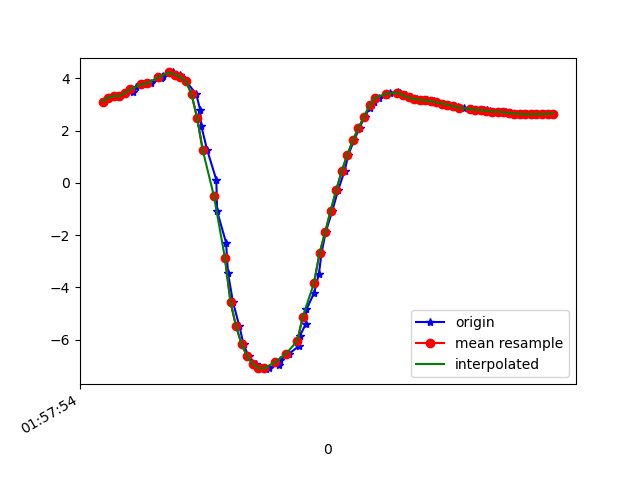

The data file committed next to this chart (first rows):
1617847074246, 542717808789638, 3.1081357, -4.6625834, 8.039889
1617847074263, 542717828020408, 3.265, -4.769, 7.914
1617847074282, 542717847251178, 3.325, -4.71, 7.924
1617847074301, 542717866481948, 3.313, -4.774, 7.892
1617847074321, 542717885712718, 3.438, -4.667, 7.902
1617847074351, 542717904943488, 3.495, -4.594, 7.92
1617847074359, 542717924174258, 3.675, -4.695, 7.778
1617847074385, 542717943405028, 3.771, -4.633, 7.769
1617847074415, 542717962635798, 3.811, -4.612, 7.762
1617847074450, 542717981866568, 4.008, -4.601, 7.669
1617847074453, 542718001097338, 4.043, -4.531, 7.692
1617847074457, 542718020328108, 4.079, -4.626, 7.616
1617847074495, 542718039558878, 4.228, -4.694, 7.492
1617847074519, 542718058789648, 4.143, -4.768, 7.493
1617847074522, 542718078020418, 4.053, -5.099, 7.322
1617847074541, 542718097251188, 3.884, -5.327, 7.251
1617847074577, 542718116481958, 3.39, -5.572, 7.314
1617847074591, 542718135712728, 2.795, -6.017, 7.213
1617847074595, 542718154943498, 2.176, -6.277, 7.204
1617847074616, 542718174174268, 1.261, -6.62, 7.115
1617847074649, 542718193405038, 0.1156, -6.849, 7.008
1617847074652, 542718212635808, -1.094, -7.088, 6.678
1617847074684, 542718231866578, -2.288, -7.258, 6.175
1617847074691, 542718251097348, -3.464, -7.319, 5.519
1617847074709, 542718270328118, -4.568, -7.249, 4.756
1617847074732, 542718289558888, -5.495, -7.035, 4.043
1617847074747, 542718308789658, -6.183, -6.737, 3.523
1617847074765, 542718328020428, -6.65, -6.442, 3.213
1617847074791, 542718347251198, -6.938, -6.221, 3.033
1617847074809, 542718366481968, -7.092, -6.107, 2.907
1617847074829, 542718385712738, -7.135, -6.108, 2.798
1617847074838, 542718404943508, -7.084, -6.191, 2.745
1617847074875, 542718424174278, -6.964, -6.28, 2.847
1617847074878, 542718443405048, -6.783, -6.335, 3.147
1617847074911, 542718462635818, -6.541, -6.349, 3.598
1617847074947, 542718481866588, -6.241, -6.337, 4.114
1617847074949, 542718501097358, -5.866, -6.315, 4.664
1617847074971, 542718520328128, -5.4, -6.269, 5.252
1617847074973, 542718539558898, -4.848, -6.165, 5.876
1617847075001, 542718558789668, -4.204, -6.007, 6.502
1617847075018, 542718578020438, -3.477, -5.823, 7.074
1617847075027, 542718597251208, -2.703, -5.639, 7.546
1617847075042, 542718616481978, -1.897, -5.479, 7.901
1617847075066, 542718635712748, -1.073, -5.339, 8.148
1617847075087, 542718654943518, -0.274, -5.209, 8.296
1617847075110, 542718674174288, 0.4523, -5.078, 8.37
1617847075124, 542718693405058, 1.083, -4.96, 8.382
1617847075144, 542718712635828, 1.626, -4.843, 8.363
1617847075164, 542718731866598, 2.107, -4.738, 8.315
1617847075182, 542718751097368, 2.523, -4.625, 8.264
1617847075200, 542718770328138, 2.852, -4.514, 8.218
1617847075215, 542718789558908, 3.088, -4.383, 8.203
1617847075235, 542718808789678, 3.261, -4.27, 8.196
1617847075260, 542718828020448, 3.369, -4.228, 8.174
1617847075272, 542718847251218, 3.451, -4.329, 8.086
1617847075302, 542718866481988, 3.484, -4.485, 7.986
1617847075310, 542718885712758, 3.433, -4.538, 7.978
1617847075330, 542718904943528, 3.348, -4.496, 8.038
1617847075349, 542718924174298, 3.272, -4.463, 8.088
1617847075370, 542718943405068, 3.209, -4.495, 8.095
1617847075386, 542718962635838, 3.175, -4.593, 8.054
... 25 more rows
